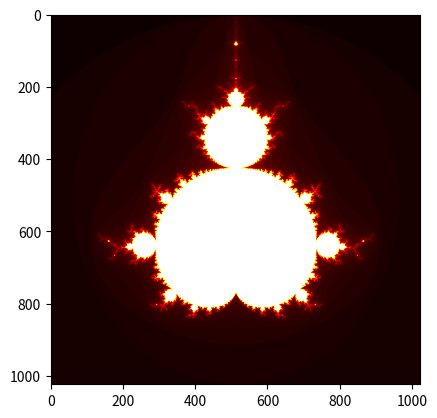

The matplotlib source for this figure:

import time
import numpy as np
import matplotlib.pyplot as plt
import pandas as pd

test_point = 1 + 1j*0.5


def mandelbrot_point(x, y, max_iter):
    z = 0
    c = x + 1j*y
    iter_count = 0
    while abs(z) < 2 and iter_count < 100:
        z = z**2 + c
        iter_count += 1
    return iter_count


def compute_mandelbrot_grid(x_min, x_max, y_min, y_max, dimsize_x, dimsize_y, max_iter):
    point_list = []
    for x in np.linspace(x_min, x_max, num=dimsize_x):
        for y in np.linspace(y_min, y_max, num=dimsize_y):
            point_list.append((x, y))

    grid_colour_values = []
    for point in point_list:
        print("processing")
        grid_colour_values.append(
            mandelbrot_point(point[0], point[1], max_iter=max_iter))

    grid_np_array = np.array(grid_colour_values)

    grid_np_array = grid_np_array.reshape(dimsize_x, dimsize_y)

    print(grid_colour_values)

    plt.imshow(grid_np_array, cmap='hot', vmin=0, vmax=100)
    plt.show()


start = time.time()

compute_mandelbrot_grid(-2, 1, -1.5, 1.5, 1024, 1024, max_iter=100)

end = time.time()

period = end-start

print("time taken", period)
